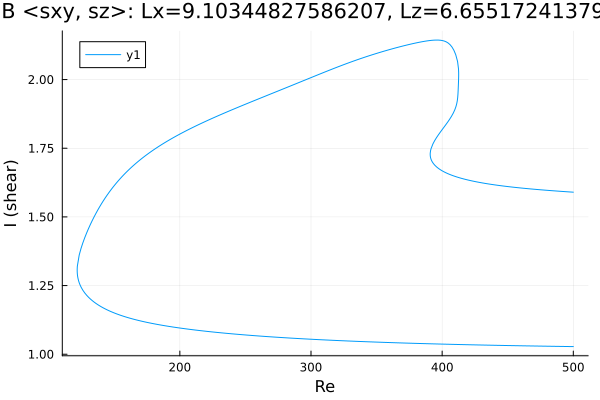

Source data for this figure (header and first rows):
Re, shear
500.0, 1.028
499.3, 1.028
497.9, 1.028
496.5, 1.028
495, 1.028
493.6, 1.028
492.2, 1.028
490.8, 1.028
489.4, 1.029
488, 1.029
486.6, 1.029
485.1, 1.029
483.7, 1.029
482.3, 1.029
480.9, 1.029
479.5, 1.029
478.1, 1.029
476.7, 1.029
475.2, 1.03
473.8, 1.03
472.4, 1.03
471, 1.03
469.6, 1.03
468.2, 1.03
466.8, 1.03
465.3, 1.03
463.9, 1.03
462.5, 1.031
461.1, 1.031
459.7, 1.031
458.3, 1.031
456.9, 1.031
455.4, 1.031
454, 1.031
452.6, 1.031
451.2, 1.032
449.8, 1.032
448.4, 1.032
447, 1.032
445.5, 1.032
444.1, 1.032
442.7, 1.032
441.3, 1.032
439.9, 1.033
438.5, 1.033
437.1, 1.033
435.6, 1.033
434.2, 1.033
433.8, 1.033
432.3, 1.033
430.9, 1.033
429.5, 1.034
428.1, 1.034
426.7, 1.034
425.3, 1.034
423.9, 1.034
422.4, 1.034
421, 1.035
419.6, 1.035
418.2, 1.035
... 663 more rows
